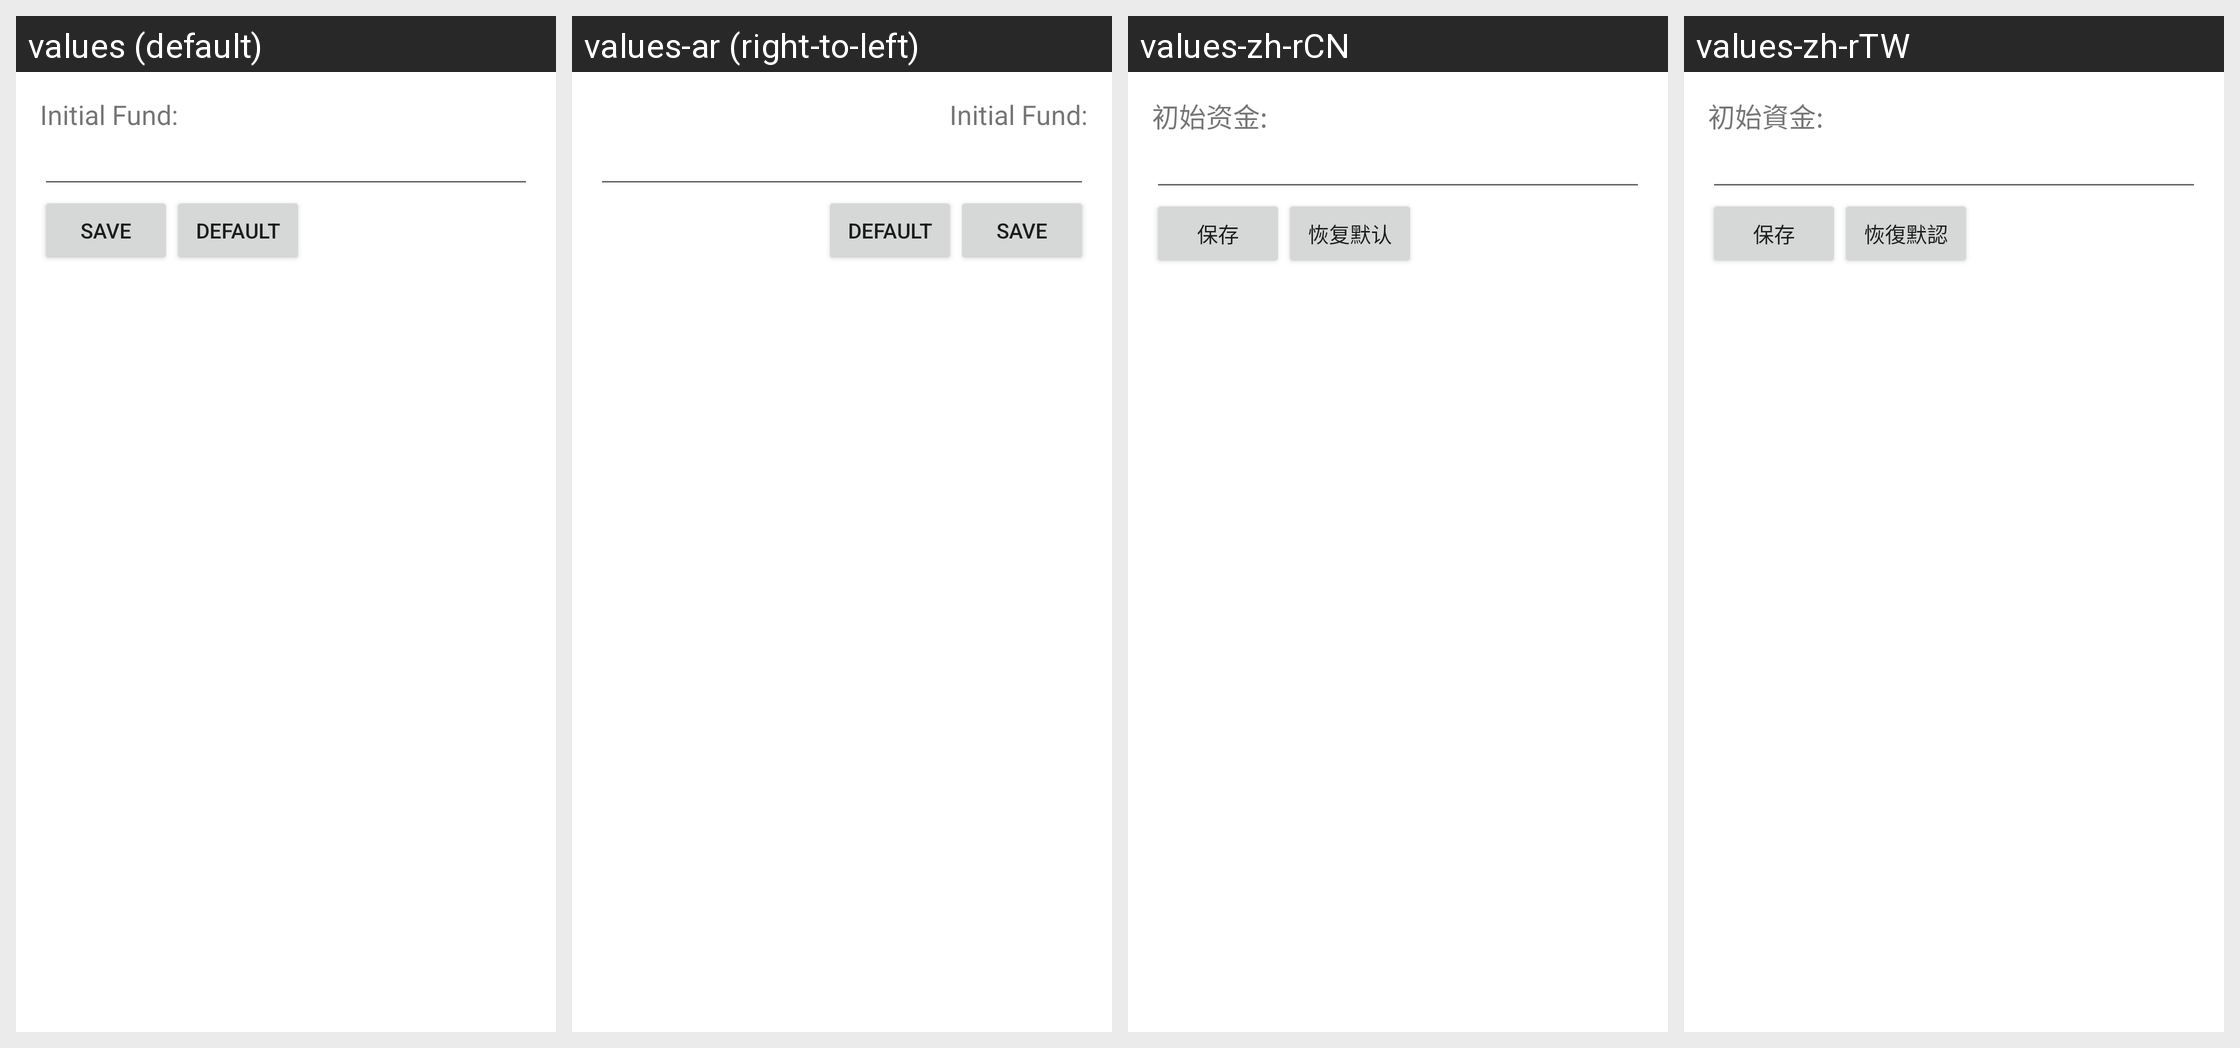

Translations of the strings shown on this Android screen, per locale in the grid:
Android screen res/layout/fragment_positioncontrol.xml rendered under 4 locales, left to right: values (default), values-ar (right-to-left), values-zh-rCN, values-zh-rTW. Device: Nexus 5 (rendered at 1080×1920; each locale shown at half size, 540×960, under a caption strip naming it); theme AppTheme.
Other locales in the repository, not shown: values-as, values-bg, values-bn, values-ca, values-cs, values-da, values-de, values-de-rCH, values-el, values-en-rAU, values-en-rGB, values-en-rIE, values-es, values-es-rPR, values-es-rUS, values-fa, values-fi, values-fil, values-fr, values-gsw, values-gu, values-hi, values-hr, values-hu, values-in, values-it, values-iw, values-ja, values-kn, values-ko, values-ln, values-lt, values-lv, values-mo, values-mr, values-ms, values-nb, values-nl, values-no, values-pl, values-pt, values-pt-rBR, values-pt-rPT, values-ro, values-ru, values-sk, values-sl, values-sr, values-sv, values-ta, values-th, values-tl, values-tr, values-uk, values-ur, values-vi, values-zh, values-zh-rHK.
Strings drawn on this screen, with the default value and each locale's value (text and hints the layout hard-codes, and strings that could not be matched under every locale, appear in the picture but are not listed):

positioncontrol_cash
  values: Initial Fund:
  values-ar: Initial Fund:  [not translated; the default value is used]
  values-zh-rCN: 初始资金:
  values-zh-rTW: 初始資金:

save
  values: Save
  values-ar: Save  [not translated; the default value is used]
  values-zh-rCN: 保存
  values-zh-rTW: 保存

restore_default
  values: Default
  values-ar: Default  [not translated; the default value is used]
  values-zh-rCN: 恢复默认
  values-zh-rTW: 恢復默認
